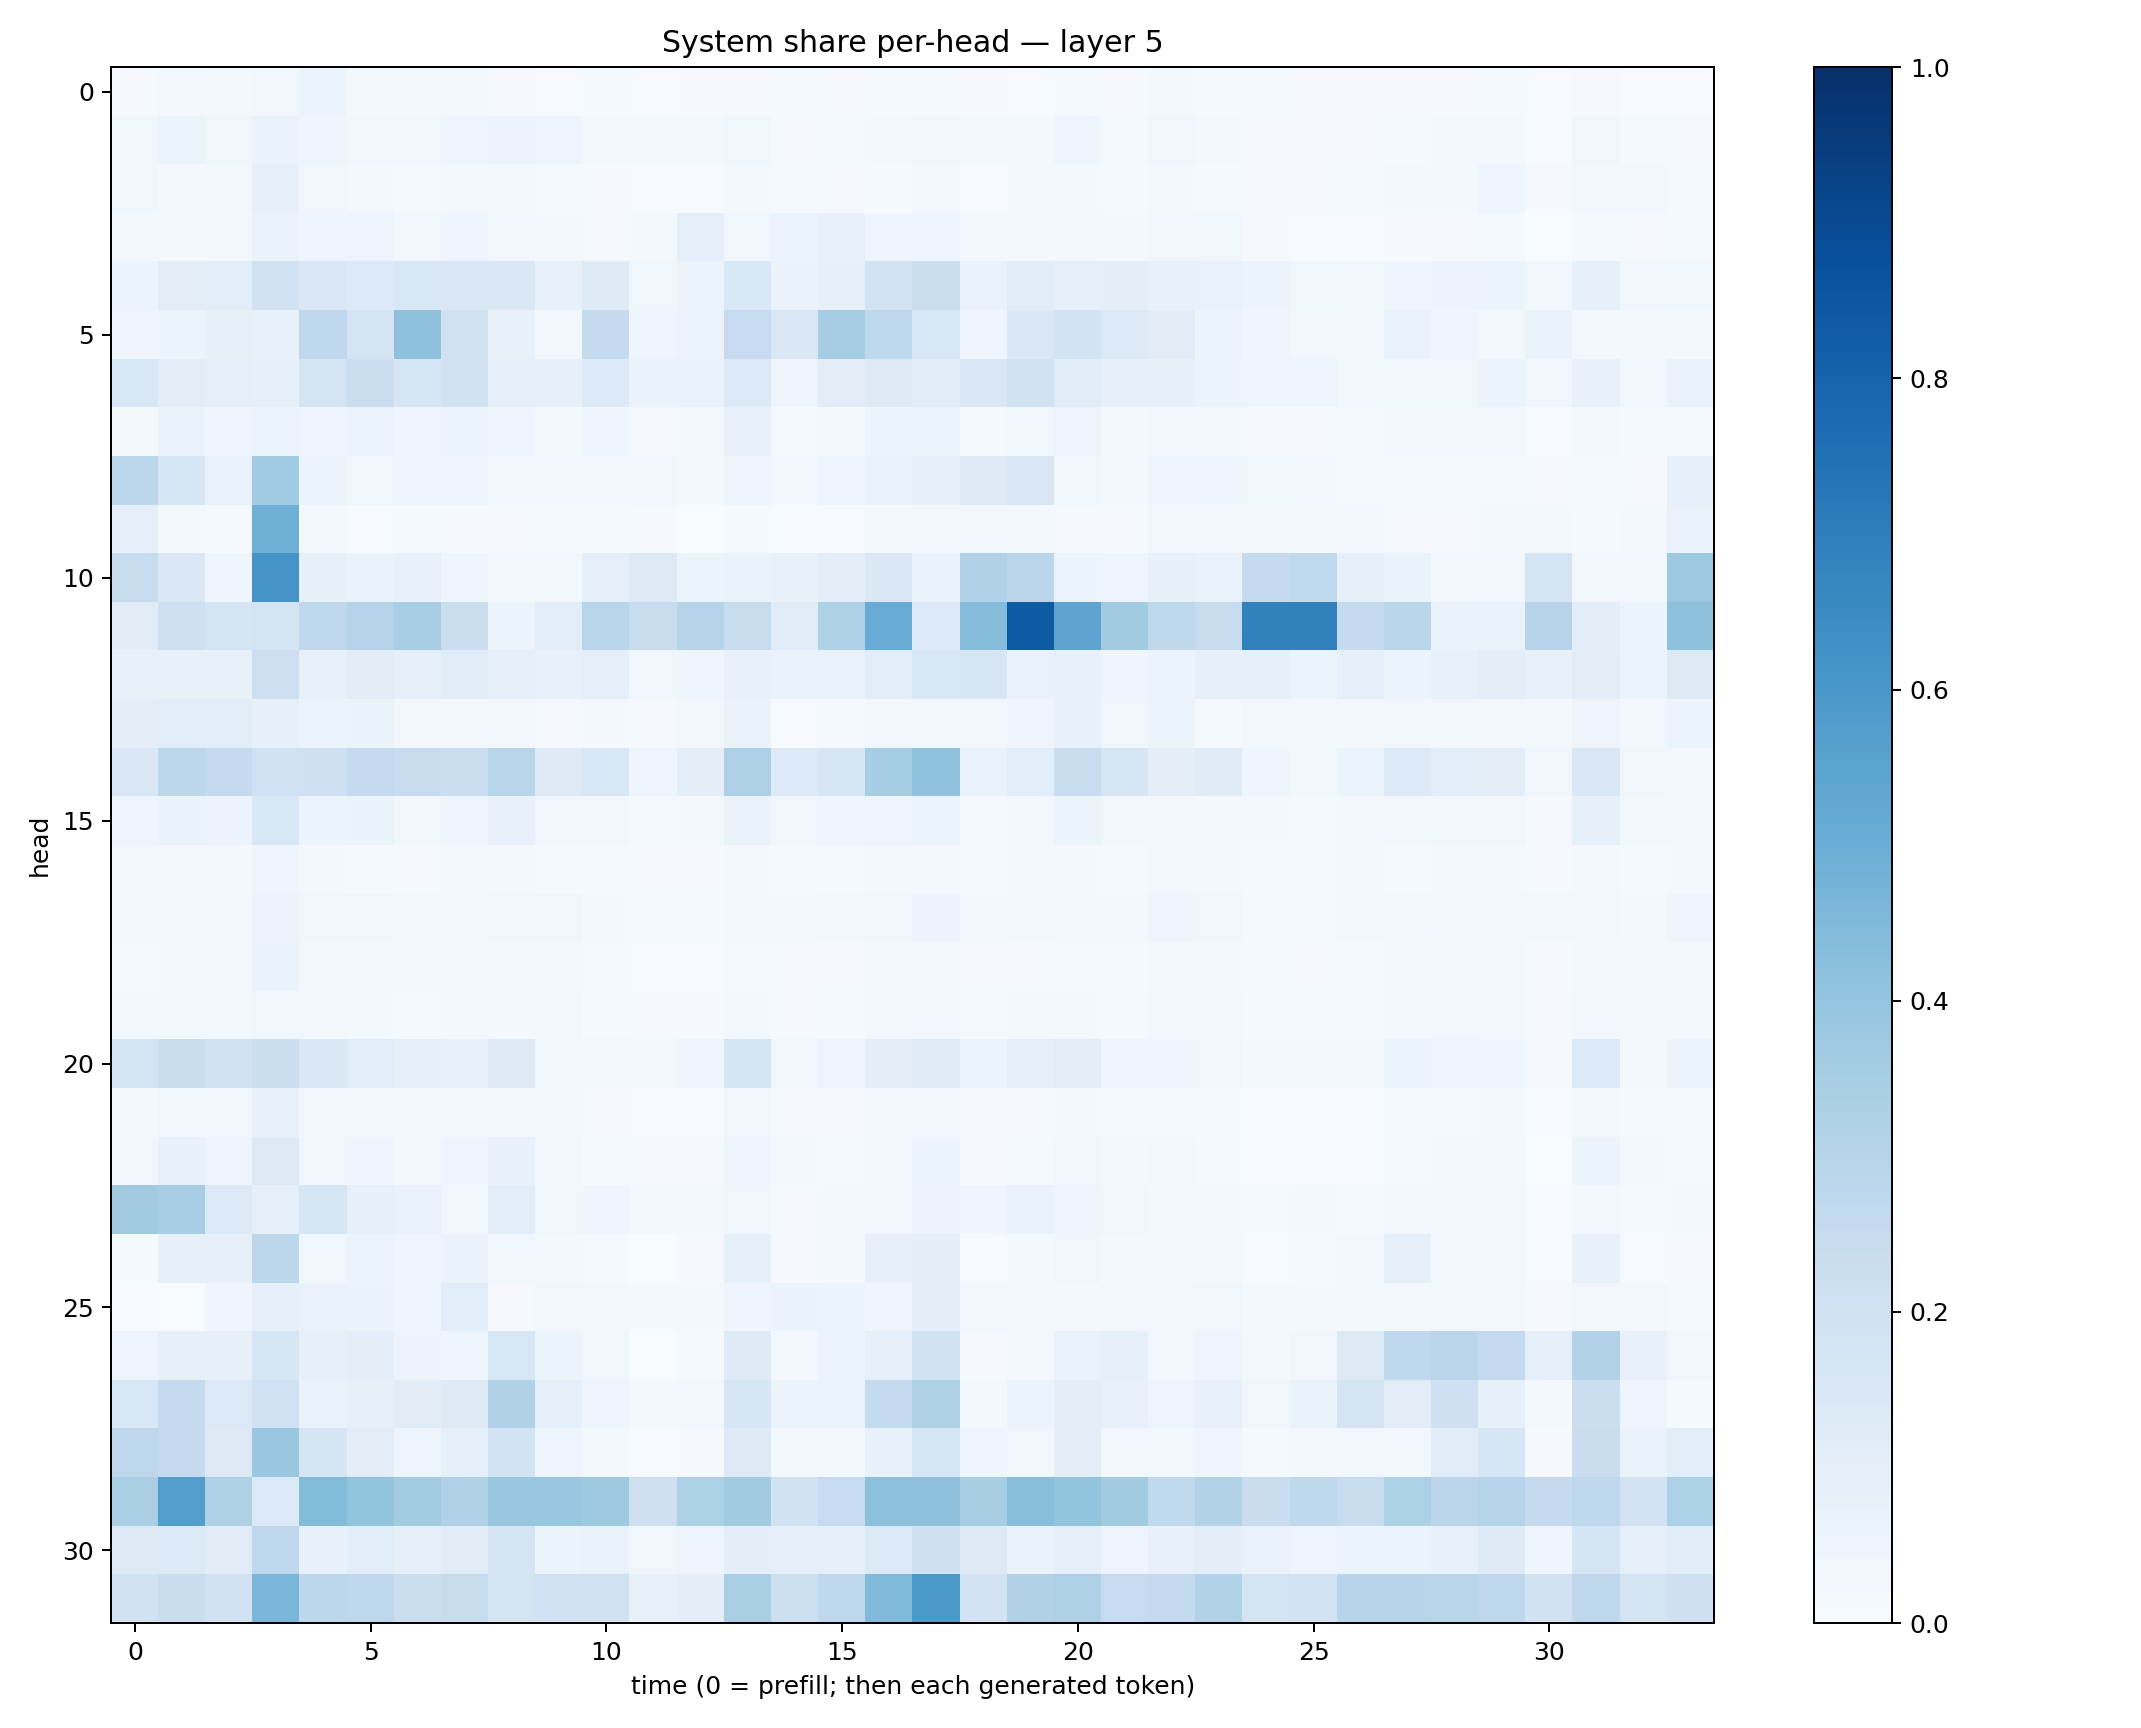

The data file committed next to this chart (first rows):
0.011445321, 0.027260952, 0.018528827, 0.031083321, 0.06130702, 0.0224446, 0.021347487, 0.017472787, 0.011038666, 0.0064568836, 0.012763608, 0.006074826, 0.011073296, 0.01022812, 0.014089929, 0.01169421, 0.014695773, 0.015527688, 0.00854127, 0.007599085, 0.013978886, 0.008881536, 0.021948416, 0.011734569
0.03896, 0.05337, 0.03793, 0.06444, 0.04474, 0.02428, 0.02406, 0.04011, 0.05828, 0.05072, 0.02003, 0.01602, 0.01788, 0.03572, 0.00834, 0.01389, 0.01967, 0.03404, 0.02118, 0.01828, 0.04341, 0.01352, 0.03389, 0.01574
0.03773, 0.02087, 0.02536, 0.0788, 0.03316, 0.01973, 0.01203, 0.01792, 0.01641, 0.01245, 0.009174, 0.006971, 0.006283, 0.0194, 0.01376, 0.01034, 0.01247, 0.02807, 0.007416, 0.0171, 0.01655, 0.01222, 0.01634, 0.01344
0.01571, 0.02231, 0.0235, 0.06357, 0.04382, 0.0488, 0.02408, 0.04186, 0.02753, 0.02096, 0.01003, 0.01976, 0.09133, 0.03596, 0.05301, 0.0736, 0.04331, 0.0407, 0.01568, 0.0224, 0.01712, 0.01584, 0.02948, 0.03889
0.06096, 0.1022, 0.1058, 0.1896, 0.1513, 0.1358, 0.1553, 0.1493, 0.1476, 0.07704, 0.1242, 0.03849, 0.05295, 0.1532, 0.06342, 0.07945, 0.1865, 0.2215, 0.06802, 0.1154, 0.08962, 0.1, 0.07537, 0.06983
0.04943, 0.06125, 0.08364, 0.07804, 0.2671, 0.1793, 0.4139, 0.1964, 0.07463, 0.02417, 0.2548, 0.04363, 0.05441, 0.2464, 0.1489, 0.3503, 0.2666, 0.1556, 0.04491, 0.141, 0.1844, 0.1342, 0.1097, 0.0544
0.1527, 0.1036, 0.08672, 0.08418, 0.1743, 0.2258, 0.1605, 0.1914, 0.0921, 0.08415, 0.1353, 0.06321, 0.06656, 0.1364, 0.04808, 0.1017, 0.1279, 0.1168, 0.1476, 0.1915, 0.1164, 0.07822, 0.0817, 0.05903
0.01613, 0.06866, 0.04633, 0.05412, 0.03999, 0.05185, 0.04114, 0.05987, 0.04041, 0.01975, 0.03907, 0.009411, 0.01753, 0.07478, 0.01528, 0.02287, 0.05343, 0.06208, 0.01307, 0.03839, 0.04838, 0.02296, 0.03071, 0.01632
0.2795, 0.1637, 0.06968, 0.3645, 0.05425, 0.03878, 0.03987, 0.04039, 0.02426, 0.03038, 0.03089, 0.03251, 0.0181, 0.04169, 0.03125, 0.04944, 0.06813, 0.08604, 0.1217, 0.1523, 0.03731, 0.0172, 0.04652, 0.04606
0.08767, 0.02204, 0.01477, 0.4889, 0.02609, 0.007679, 0.01352, 0.00892, 0.00864, 0.01421, 0.01194, 0.008394, 0.003811, 0.01218, 0.007646, 0.00559, 0.0178, 0.02465, 0.02921, 0.02291, 0.008944, 0.009668, 0.03859, 0.03092
0.235, 0.141, 0.0424, 0.6103, 0.08315, 0.06484, 0.07185, 0.04567, 0.02602, 0.02699, 0.09041, 0.1292, 0.05979, 0.06366, 0.07443, 0.09431, 0.1453, 0.06433, 0.3194, 0.2846, 0.06206, 0.04768, 0.08141, 0.06643
0.1132, 0.2093, 0.1649, 0.179, 0.2672, 0.2996, 0.3463, 0.2222, 0.06122, 0.1088, 0.2917, 0.2419, 0.2994, 0.2379, 0.1159, 0.3208, 0.5079, 0.1334, 0.4343, 0.8335, 0.5402, 0.3627, 0.2695, 0.2367
0.07031, 0.07694, 0.0758, 0.2133, 0.07745, 0.1106, 0.08928, 0.1151, 0.09179, 0.07444, 0.09341, 0.03146, 0.04588, 0.07257, 0.06575, 0.06723, 0.1063, 0.1557, 0.1589, 0.06902, 0.07249, 0.04409, 0.05999, 0.07888
0.09448, 0.109, 0.107, 0.08303, 0.06117, 0.06447, 0.03088, 0.02706, 0.02932, 0.01164, 0.02299, 0.008159, 0.02662, 0.06302, 0.007722, 0.01514, 0.02693, 0.02907, 0.0253, 0.0404, 0.07729, 0.03677, 0.06018, 0.01506
0.141, 0.2779, 0.2504, 0.2029, 0.2108, 0.2519, 0.2354, 0.2251, 0.2896, 0.1213, 0.1531, 0.04275, 0.1003, 0.3277, 0.1355, 0.1603, 0.3547, 0.4088, 0.06955, 0.1081, 0.2323, 0.1595, 0.0975, 0.1175
0.04895, 0.06274, 0.05619, 0.1532, 0.05354, 0.06414, 0.02597, 0.04553, 0.0729, 0.03763, 0.03081, 0.01282, 0.01711, 0.06436, 0.03162, 0.03913, 0.04983, 0.05167, 0.01432, 0.03036, 0.06148, 0.02553, 0.03109, 0.01983
0.02521, 0.02174, 0.02214, 0.03987, 0.01616, 0.01343, 0.01061, 0.01868, 0.01854, 0.01398, 0.01541, 0.009019, 0.00832, 0.01814, 0.01243, 0.01392, 0.01862, 0.02959, 0.01268, 0.01997, 0.01635, 0.01243, 0.02861, 0.0195
0.01995, 0.02919, 0.02185, 0.0571, 0.03305, 0.03361, 0.02616, 0.02373, 0.03406, 0.03478, 0.02133, 0.0126, 0.01242, 0.0213, 0.02211, 0.02489, 0.03267, 0.05486, 0.01571, 0.0261, 0.01828, 0.01952, 0.04425, 0.03417
0.01407, 0.0183, 0.02189, 0.06267, 0.02204, 0.01638, 0.01622, 0.02358, 0.02242, 0.01968, 0.01283, 0.00554, 0.004345, 0.01353, 0.007971, 0.008418, 0.01661, 0.02864, 0.008055, 0.009806, 0.01313, 0.01191, 0.01946, 0.02241
0.0192, 0.01925, 0.01946, 0.03526, 0.02434, 0.02071, 0.01557, 0.01922, 0.01919, 0.02573, 0.01516, 0.00866, 0.008857, 0.01673, 0.01092, 0.01488, 0.02816, 0.03278, 0.01393, 0.02052, 0.01648, 0.01509, 0.0273, 0.02517
0.1768, 0.2306, 0.1978, 0.2239, 0.1462, 0.1088, 0.08253, 0.07243, 0.1281, 0.03882, 0.03682, 0.03003, 0.0466, 0.171, 0.0369, 0.04835, 0.09468, 0.118, 0.0598, 0.09256, 0.1031, 0.04442, 0.044, 0.0337
0.01935, 0.03558, 0.0328, 0.07033, 0.0252, 0.01586, 0.01714, 0.0211, 0.01969, 0.01674, 0.007968, 0.00424, 0.006263, 0.03264, 0.01101, 0.01166, 0.03109, 0.03255, 0.008318, 0.01004, 0.01645, 0.01199, 0.01381, 0.013
0.03404, 0.07196, 0.04825, 0.1265, 0.03377, 0.04025, 0.02316, 0.04077, 0.07685, 0.02365, 0.01347, 0.009315, 0.009354, 0.04842, 0.0172, 0.0148, 0.03086, 0.05207, 0.009768, 0.01333, 0.03466, 0.02168, 0.03008, 0.01553
0.363, 0.3442, 0.1371, 0.09068, 0.1582, 0.08437, 0.06786, 0.03651, 0.1076, 0.03784, 0.04489, 0.01775, 0.01807, 0.03889, 0.009599, 0.01722, 0.03766, 0.05646, 0.0458, 0.06987, 0.04167, 0.03131, 0.01851, 0.0225
0.01406, 0.08231, 0.08193, 0.2812, 0.03541, 0.05307, 0.04671, 0.06288, 0.03601, 0.0201, 0.01391, 0.003103, 0.008273, 0.08493, 0.01157, 0.02255, 0.07894, 0.09636, 0.006168, 0.0191, 0.03453, 0.01647, 0.01884, 0.01639
0.007741, 0.003229, 0.04561, 0.09246, 0.06809, 0.06457, 0.04977, 0.107, 0.01095, 0.03245, 0.02434, 0.02332, 0.02023, 0.03997, 0.06492, 0.05427, 0.04454, 0.1, 0.02399, 0.02364, 0.01623, 0.03007, 0.03006, 0.03601
0.04874, 0.08376, 0.07876, 0.1577, 0.0802, 0.09463, 0.05665, 0.04364, 0.1555, 0.05159, 0.03856, 0.003786, 0.01187, 0.1238, 0.03051, 0.05924, 0.0898, 0.1916, 0.01111, 0.02919, 0.06817, 0.08528, 0.02801, 0.04917
0.1542, 0.2569, 0.1376, 0.1997, 0.06837, 0.0859, 0.1098, 0.1318, 0.319, 0.09288, 0.04559, 0.01826, 0.02715, 0.1601, 0.05418, 0.05281, 0.2564, 0.3228, 0.01721, 0.05444, 0.1008, 0.07534, 0.04774, 0.07433
0.2736, 0.2526, 0.1265, 0.3834, 0.1667, 0.1048, 0.05037, 0.08893, 0.1866, 0.04902, 0.01964, 0.004939, 0.009383, 0.1264, 0.01679, 0.01991, 0.07569, 0.1615, 0.04226, 0.03874, 0.09889, 0.02484, 0.03006, 0.04418
0.3373, 0.5725, 0.3225, 0.1403, 0.4376, 0.4022, 0.3566, 0.3182, 0.3848, 0.3842, 0.3731, 0.2135, 0.332, 0.3629, 0.1885, 0.247, 0.4156, 0.4126, 0.3404, 0.427, 0.3989, 0.3609, 0.2627, 0.3159
0.125, 0.1335, 0.1104, 0.2752, 0.07552, 0.1055, 0.08165, 0.113, 0.1728, 0.05977, 0.06737, 0.0382, 0.05071, 0.0967, 0.08987, 0.09339, 0.1404, 0.2061, 0.131, 0.06447, 0.08649, 0.04746, 0.07113, 0.09588
0.1919, 0.2272, 0.1952, 0.4621, 0.2782, 0.2679, 0.2246, 0.2448, 0.1767, 0.2006, 0.1962, 0.07635, 0.09411, 0.3374, 0.2159, 0.2723, 0.4418, 0.5975, 0.1798, 0.3171, 0.3268, 0.2497, 0.2553, 0.3108
